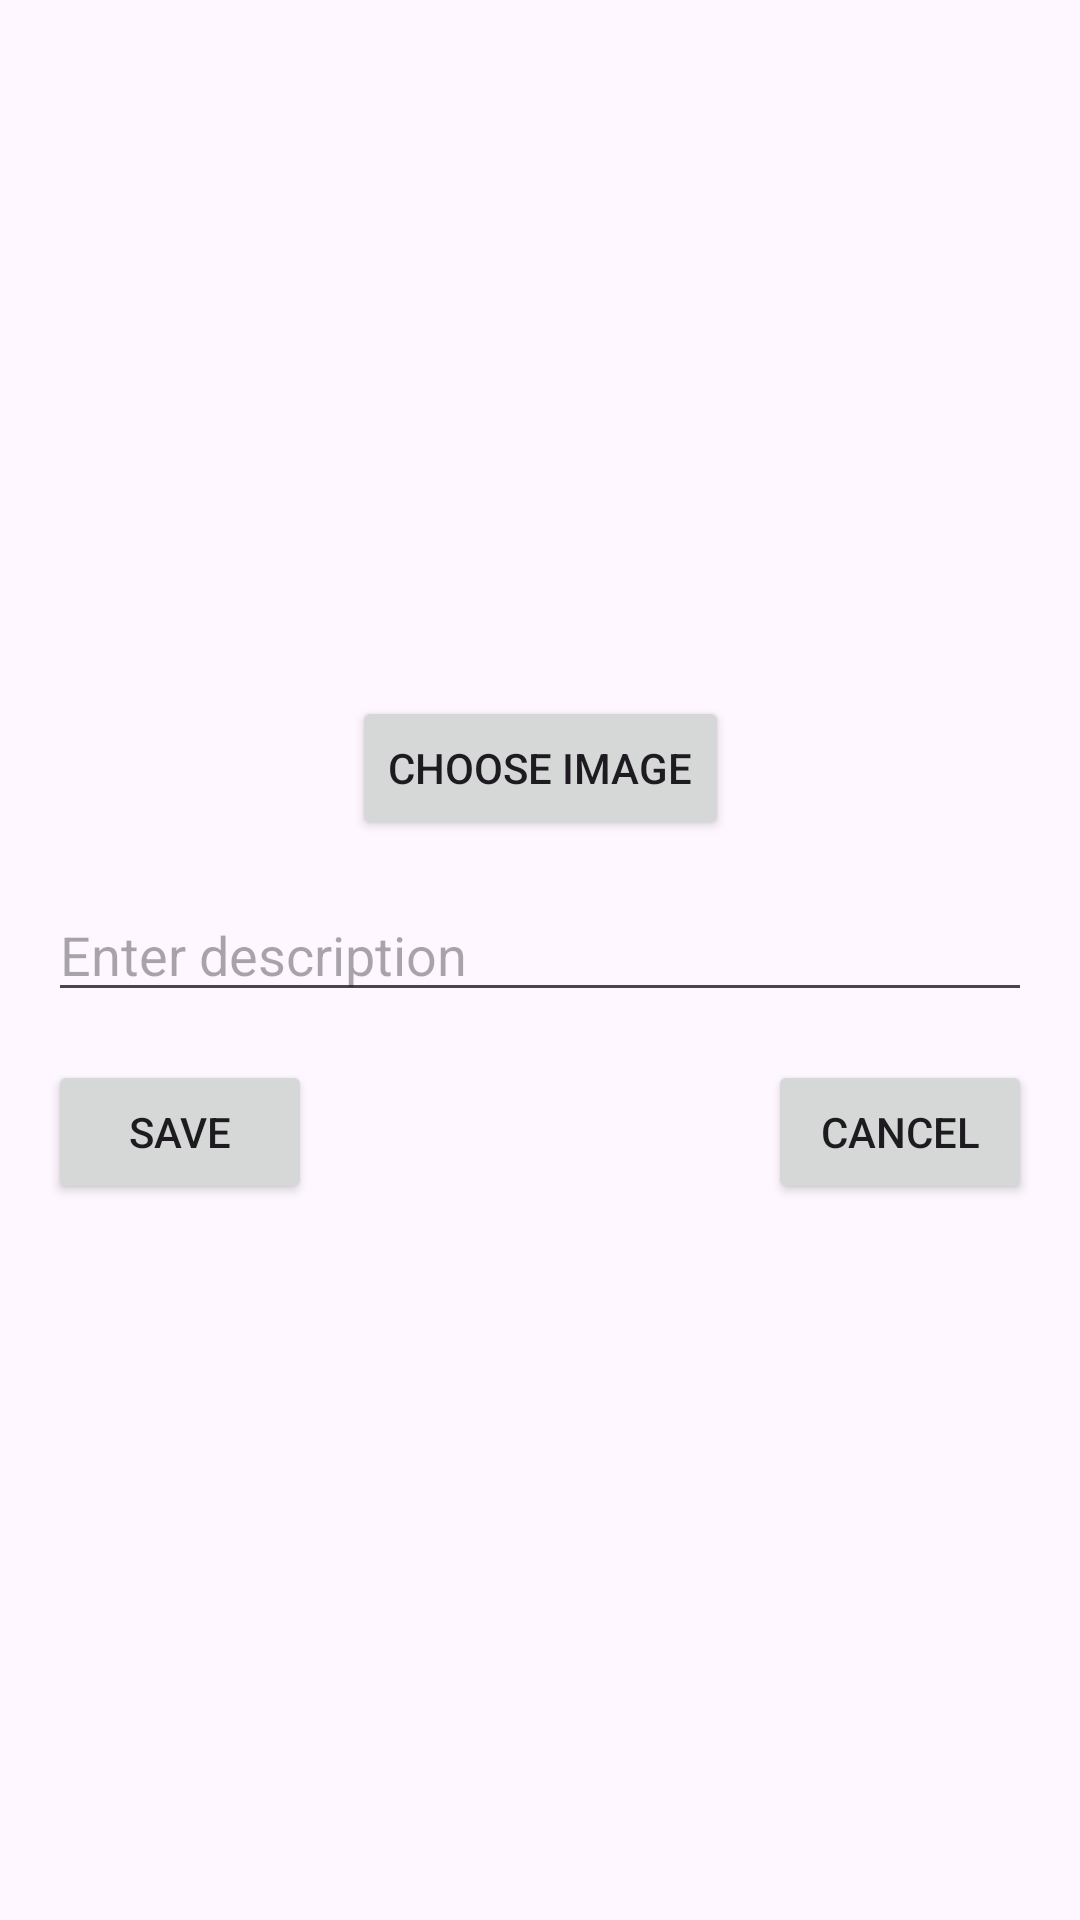

Write the Android layout XML for this screen, with the resource values it uses.
<!-- AndroidManifest.xml: application theme Theme.mymyko -->
<!-- res/layout/fragment_update_image.xml -->
<?xml version="1.0" encoding="utf-8"?>
<androidx.constraintlayout.widget.ConstraintLayout
    xmlns:android="http://schemas.android.com/apk/res/android"
    xmlns:app="http://schemas.android.com/apk/res-auto"
    xmlns:tools="http://schemas.android.com/tools"
    android:layout_width="match_parent"
    android:layout_height="match_parent"
    android:padding="16dp"
    tools:context=".UpdateImageActivity">

  <ImageView
      android:id="@+id/ivPostImage"
      android:layout_width="0dp"
      android:layout_height="200dp"
      android:scaleType="centerCrop"
      app:layout_constraintTop_toTopOf="parent"
      app:layout_constraintStart_toStartOf="parent"
      app:layout_constraintEnd_toEndOf="parent"
      tools:src="@drawable/placeholder_image" />

  <Button
      android:id="@+id/btnChooseImage"
      android:layout_width="wrap_content"
      android:layout_height="wrap_content"
      android:text="Choose Image"
      app:layout_constraintTop_toBottomOf="@id/ivPostImage"
      app:layout_constraintStart_toStartOf="parent"
      app:layout_constraintEnd_toEndOf="parent"
      android:layout_marginTop="16dp"/>

  <EditText
      android:id="@+id/etDescription"
      android:layout_width="0dp"
      android:layout_height="wrap_content"
      android:hint="Enter description"
      app:layout_constraintTop_toBottomOf="@id/btnChooseImage"
      app:layout_constraintStart_toStartOf="parent"
      app:layout_constraintEnd_toEndOf="parent"
      android:layout_marginTop="16dp"/>

  <Button
      android:id="@+id/btnSave"
      android:layout_width="wrap_content"
      android:layout_height="wrap_content"
      android:text="Save"
      app:layout_constraintTop_toBottomOf="@id/etDescription"
      app:layout_constraintStart_toStartOf="parent"
      android:layout_marginTop="16dp"/>

  <Button
      android:id="@+id/btnCancel"
      android:layout_width="wrap_content"
      android:layout_height="wrap_content"
      android:text="Cancel"
      app:layout_constraintTop_toBottomOf="@id/etDescription"
      app:layout_constraintEnd_toEndOf="parent"
      android:layout_marginTop="16dp"/>

</androidx.constraintlayout.widget.ConstraintLayout>
<!-- resources referenced by this layout -->
<resources>
  <style name="Theme.mymyko" parent="Base.Theme.mymyko" />
  <style name="Base.Theme.mymyko" parent="Theme.Material3.DayNight.NoActionBar">
          
          <item name="colorPrimary">@color/light_mykonos</item>
      </style>
  <color name="light_mykonos">#4FC3F7</color>
</resources>
